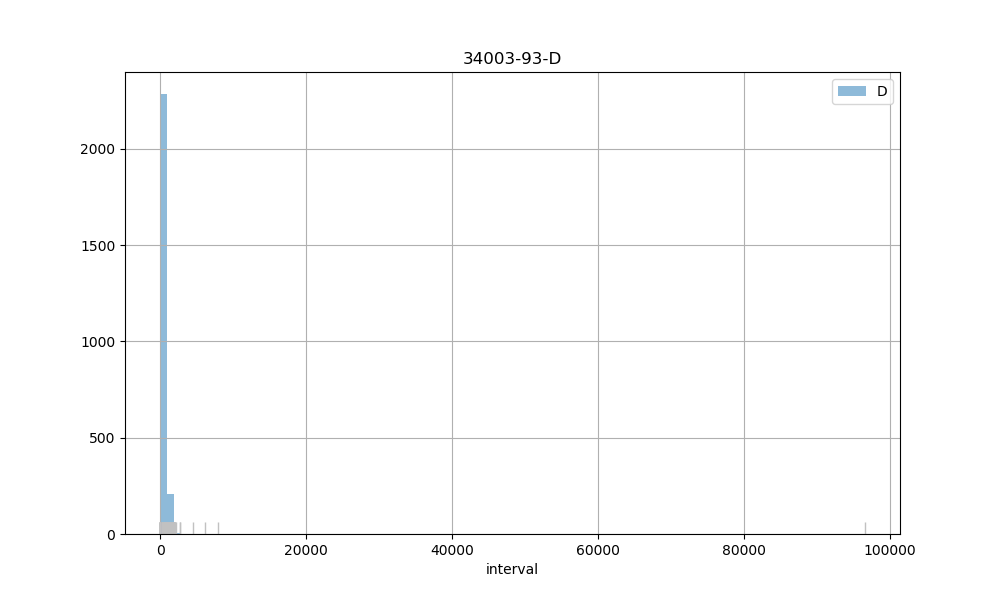

Source data for this figure (header and first rows):
count, 2503.00
mean, 952.5
std, 1926
min, 2.00
25%, 879
50%, 901
75%, 923
max, 96519
